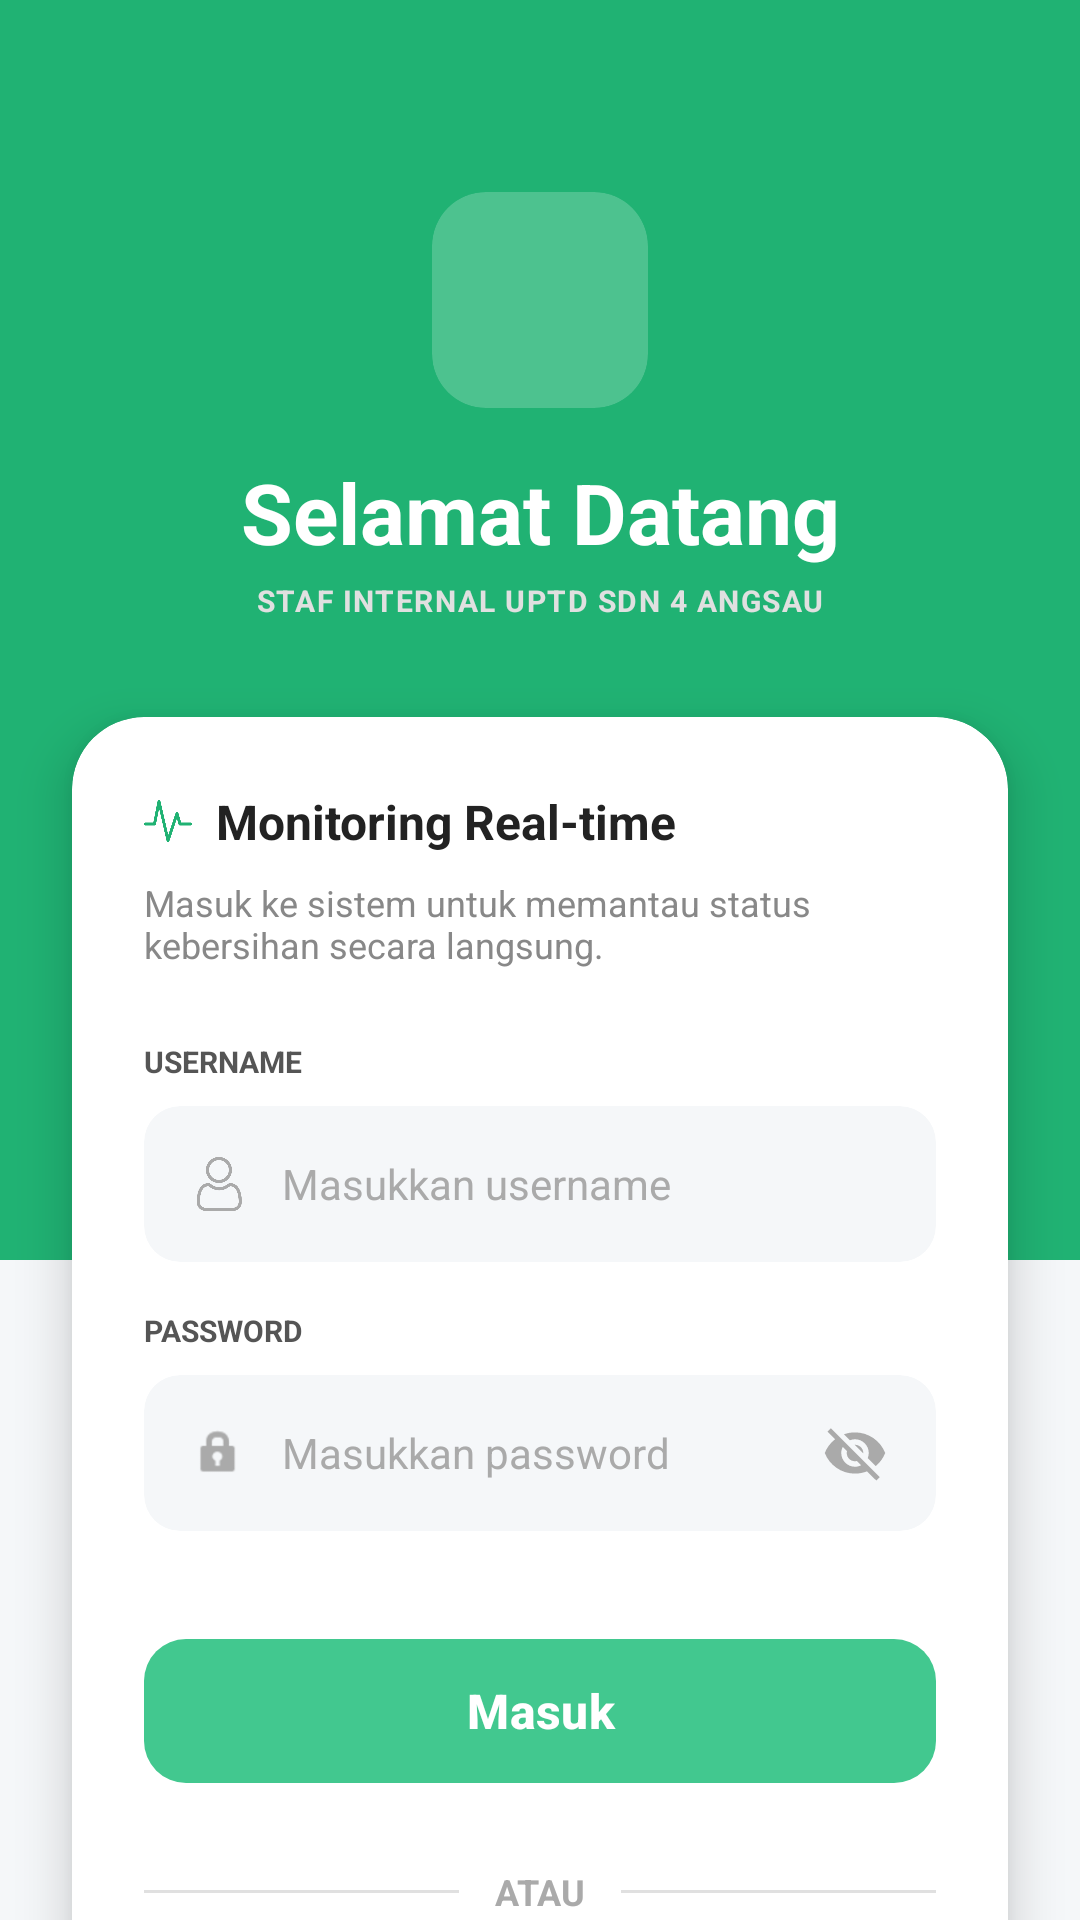

Reconstruct the res/layout file that produces this screen, plus the resources it refers to.
<!-- AndroidManifest.xml: activity theme Theme.SAMOSASampahOtomatisAngsau -->
<!-- res/layout/activity_main.xml -->
<?xml version="1.0" encoding="utf-8"?>
<androidx.constraintlayout.widget.ConstraintLayout xmlns:android="http://schemas.android.com/apk/res/android"
    xmlns:app="http://schemas.android.com/apk/res-auto"
    xmlns:tools="http://schemas.android.com/tools"
    android:layout_width="match_parent"
    android:layout_height="match_parent"
    android:background="#F5F7F9"
    tools:context=".MainActivity">

    <View
        android:id="@+id/bgTop"
        android:layout_width="match_parent"
        android:layout_height="420dp"
        android:background="#20B273"
        app:layout_constraintTop_toTopOf="parent" />

    <androidx.cardview.widget.CardView
        android:id="@+id/cvLogo"
        android:layout_width="72dp"
        android:layout_height="72dp"
        android:layout_marginTop="64dp"
        app:cardBackgroundColor="#33FFFFFF"
        app:cardCornerRadius="18dp"
        app:cardElevation="0dp"
        app:layout_constraintEnd_toEndOf="parent"
        app:layout_constraintStart_toStartOf="parent"
        app:layout_constraintTop_toTopOf="parent">
        <ImageView
            android:layout_width="36dp"
            android:layout_height="36dp"
            android:layout_gravity="center"
            android:src="@drawable/ic_trash"
            app:tint="#FFFFFF" />
    </androidx.cardview.widget.CardView>

    <TextView
        android:id="@+id/tvWelcome"
        android:layout_width="wrap_content"
        android:layout_height="wrap_content"
        android:layout_marginTop="16dp"
        android:text="Selamat Datang"
        android:textColor="#FFFFFF"
        android:textSize="28sp"
        android:textStyle="bold"
        app:layout_constraintEnd_toEndOf="parent"
        app:layout_constraintStart_toStartOf="parent"
        app:layout_constraintTop_toBottomOf="@id/cvLogo" />

    <TextView
        android:id="@+id/tvSubtitle"
        android:layout_width="wrap_content"
        android:layout_height="wrap_content"
        android:layout_marginTop="4dp"
        android:text="STAF INTERNAL UPTD SDN 4 ANGSAU"
        android:textColor="#E0E0E0"
        android:textSize="10sp"
        android:textStyle="bold"
        android:letterSpacing="0.05"
        app:layout_constraintEnd_toEndOf="parent"
        app:layout_constraintStart_toStartOf="parent"
        app:layout_constraintTop_toBottomOf="@id/tvWelcome" />

    <androidx.cardview.widget.CardView
        android:layout_width="match_parent"
        android:layout_height="wrap_content"
        android:layout_marginHorizontal="24dp"
        android:layout_marginTop="32dp"
        app:cardBackgroundColor="#FFFFFF"
        app:cardCornerRadius="24dp"
        app:cardElevation="10dp"
        app:layout_constraintTop_toBottomOf="@id/tvSubtitle">

        <LinearLayout
            android:layout_width="match_parent"
            android:layout_height="wrap_content"
            android:orientation="vertical"
            android:padding="24dp">

            <LinearLayout
                android:layout_width="match_parent"
                android:layout_height="wrap_content"
                android:orientation="horizontal"
                android:gravity="center_vertical">
                <ImageView
                    android:layout_width="16dp"
                    android:layout_height="16dp"
                    android:src="@drawable/ic_monitor"
                    app:tint="#20B273"
                    android:layout_marginEnd="8dp"/>
                <TextView
                    android:layout_width="wrap_content"
                    android:layout_height="wrap_content"
                    android:text="Monitoring Real-time"
                    android:textColor="#222222"
                    android:textSize="16sp"
                    android:textStyle="bold" />
            </LinearLayout>

            <TextView
                android:layout_width="match_parent"
                android:layout_height="wrap_content"
                android:layout_marginTop="8dp"
                android:layout_marginBottom="24dp"
                android:text="Masuk ke sistem untuk memantau status kebersihan secara langsung."
                android:textColor="#888888"
                android:textSize="12sp" />

            <TextView
                android:layout_width="wrap_content"
                android:layout_height="wrap_content"
                android:layout_marginBottom="8dp"
                android:text="USERNAME"
                android:textColor="#555555"
                android:textSize="10sp"
                android:textStyle="bold" />

            <androidx.cardview.widget.CardView
                android:layout_width="match_parent"
                android:layout_height="52dp"
                app:cardBackgroundColor="#F5F7F9"
                app:cardCornerRadius="12dp"
                app:cardElevation="0dp">
                <LinearLayout
                    android:layout_width="match_parent"
                    android:layout_height="match_parent"
                    android:gravity="center_vertical"
                    android:orientation="horizontal"
                    android:paddingHorizontal="16dp">
                    <ImageView
                        android:layout_width="18dp"
                        android:layout_height="18dp"
                        android:src="@drawable/ic_profile"
                        app:tint="#AAAAAA" />
                    <EditText
                        android:id="@+id/etUsername"
                        android:layout_width="match_parent"
                        android:layout_height="match_parent"
                        android:layout_marginStart="12dp"
                        android:background="@null"
                        android:hint="Masukkan username"
                        android:inputType="textEmailAddress"
                        android:textColor="#333333"
                        android:textColorHint="#AAAAAA"
                        android:textSize="14sp" />
                </LinearLayout>
            </androidx.cardview.widget.CardView>

            <TextView
                android:layout_width="wrap_content"
                android:layout_height="wrap_content"
                android:layout_marginTop="16dp"
                android:layout_marginBottom="8dp"
                android:text="PASSWORD"
                android:textColor="#555555"
                android:textSize="10sp"
                android:textStyle="bold" />

            <androidx.cardview.widget.CardView
                android:layout_width="match_parent"
                android:layout_height="52dp"
                app:cardBackgroundColor="#F5F7F9"
                app:cardCornerRadius="12dp"
                app:cardElevation="0dp">
                <LinearLayout
                    android:layout_width="match_parent"
                    android:layout_height="match_parent"
                    android:gravity="center_vertical"
                    android:orientation="horizontal"
                    android:paddingHorizontal="16dp">
                    <ImageView
                        android:layout_width="18dp"
                        android:layout_height="18dp"
                        android:src="@android:drawable/ic_lock_idle_lock"
                        app:tint="#AAAAAA" />
                    <EditText
                        android:id="@+id/etPassword"
                        android:layout_width="0dp"
                        android:layout_height="match_parent"
                        android:layout_weight="1"
                        android:layout_marginStart="12dp"
                        android:background="@null"
                        android:hint="Masukkan password"
                        android:inputType="textPassword"
                        android:textColor="#333333"
                        android:textColorHint="#AAAAAA"
                        android:textSize="14sp" />
                    <ImageView
                        android:id="@+id/ivTogglePassword"
                        android:layout_width="22dp"
                        android:layout_height="22dp"
                        android:layout_marginStart="8dp"
                        android:contentDescription="Toggle visibilitas password"
                        android:src="@drawable/ic_visibility_off"
                        app:tint="#AAAAAA" />
                </LinearLayout>
            </androidx.cardview.widget.CardView>

            <com.google.android.material.button.MaterialButton
                android:id="@+id/btnLogin"
                android:layout_width="match_parent"
                android:layout_height="56dp"
                android:layout_marginTop="32dp"
                android:text="Masuk"
                android:textAllCaps="false"
                android:textColor="#FFFFFF"
                android:textSize="16sp"
                android:textStyle="bold"
                app:backgroundTint="#42C88F"
                app:cornerRadius="14dp" />

            <LinearLayout
                android:layout_width="match_parent"
                android:layout_height="wrap_content"
                android:orientation="horizontal"
                android:gravity="center_vertical"
                android:layout_marginTop="24dp"
                android:layout_marginBottom="8dp">
                <View
                    android:layout_width="0dp"
                    android:layout_height="1dp"
                    android:layout_weight="1"
                    android:background="#E0E0E0"/>
                <TextView
                    android:layout_width="wrap_content"
                    android:layout_height="wrap_content"
                    android:text="ATAU"
                    android:textColor="#AAAAAA"
                    android:textSize="12sp"
                    android:textStyle="bold"
                    android:layout_marginHorizontal="12dp"/>
                <View
                    android:layout_width="0dp"
                    android:layout_height="1dp"
                    android:layout_weight="1"
                    android:background="#E0E0E0"/>
            </LinearLayout>

            <com.google.android.material.button.MaterialButton
                android:id="@+id/btnGoogleLogin"
                android:layout_width="match_parent"
                android:layout_height="56dp"
                android:layout_marginTop="8dp"
                android:text="Masuk dengan Google"
                android:textAllCaps="false"
                android:textColor="#555555"
                android:textSize="16sp"
                android:textStyle="bold"
                app:backgroundTint="#FFFFFF"
                app:cornerRadius="14dp"
                app:strokeColor="#E0E0E0"
                app:strokeWidth="1dp" />
        </LinearLayout>
    </androidx.cardview.widget.CardView>

    <TextView
        android:layout_width="wrap_content"
        android:layout_height="wrap_content"
        android:layout_marginBottom="24dp"
        android:text="Monitoring Kebersihan Real-time v1.0.0"
        android:textColor="#AAAAAA"
        android:textSize="10sp"
        android:textStyle="bold"
        app:layout_constraintBottom_toBottomOf="parent"
        app:layout_constraintEnd_toEndOf="parent"
        app:layout_constraintStart_toStartOf="parent" />

</androidx.constraintlayout.widget.ConstraintLayout>
<!-- resources referenced by this layout -->
<resources>
  <!-- drawable ic_monitor: png bitmap (drawable, 4187 bytes) -->
  <!-- drawable ic_profile: png bitmap (drawable, 7342 bytes) -->
  <!-- drawable ic_visibility_off (drawable) -->
  <vector xmlns:android="http://schemas.android.com/apk/res/android"
      android:width="24dp"
      android:height="24dp"
      android:viewportWidth="24"
      android:viewportHeight="24">
      
      <path
          android:fillColor="#000000"
          android:pathData="M12,7c2.76,0 5,2.24 5,5 0,0.65 -0.13,1.26 -0.36,1.83l2.92,2.92c1.51,-1.26 2.7,-2.89 3.43,-4.75 -1.73,-4.39 -6,-7.5 -11,-7.5 -1.4,0 -2.74,0.25 -3.98,0.7l2.16,2.16C10.74,7.13 11.35,7 12,7zM2,4.27l2.28,2.28 0.46,0.46C3.08,8.3 1.78,10.02 1,12c1.73,4.39 6,7.5 11,7.5 1.55,0 3.03,-0.3 4.38,-0.84l0.42,0.42L19.73,22 21,20.73 3.27,3 2,4.27zM7.53,9.8l1.55,1.55c-0.05,0.21 -0.08,0.43 -0.08,0.65 0,1.66 1.34,3 3,3 0.22,0 0.44,-0.03 0.65,-0.08l1.55,1.55c-0.67,0.33 -1.41,0.53 -2.2,0.53 -2.76,0 -5,-2.24 -5,-5 0,-0.79 0.2,-1.53 0.53,-2.2zM11.84,9.02l3.15,3.15 0.02,-0.16c0,-1.66 -1.34,-3 -3,-3l-0.17,0.01z" />
  </vector>
  <style name="Theme.SAMOSASampahOtomatisAngsau" parent="Theme.Material3.Light.NoActionBar">
          <item name="colorPrimary">@color/green_primary</item>
          <item name="colorOnPrimary">@color/white</item>
          <item name="android:windowBackground">@color/white</item>
          <item name="android:statusBarColor">@android:color/transparent</item>
          <item name="android:navigationBarColor">@android:color/transparent</item>
          <item name="android:windowLightStatusBar">true</item>
      </style>
  <color name="green_primary">#20B273</color>
  <color name="white">#FFFFFFFF</color>
</resources>
